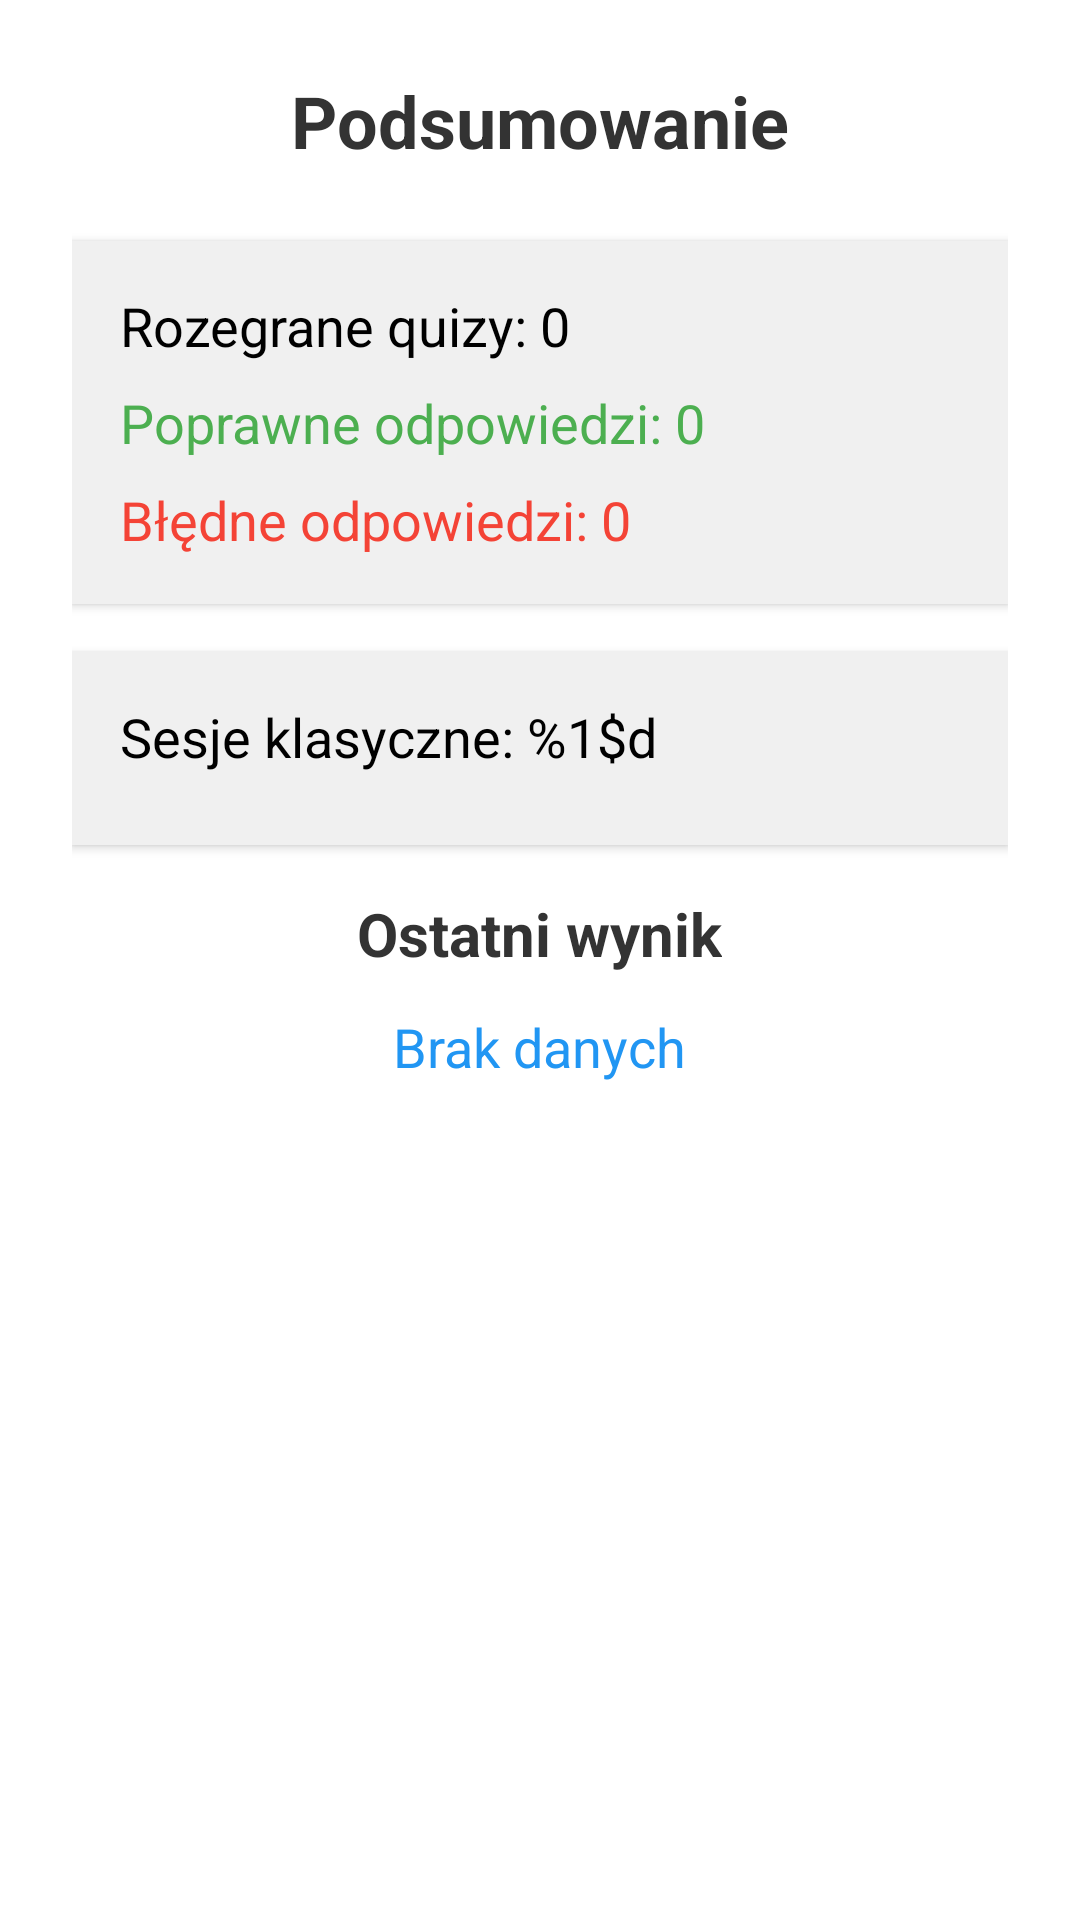

Android layout source for this screen:
<!-- AndroidManifest.xml: application theme Theme.FlashcardSystent -->
<!-- res/layout/fragment_summary.xml -->
<?xml version="1.0" encoding="utf-8"?>
<ScrollView xmlns:android="http://schemas.android.com/apk/res/android"
    android:layout_width="match_parent"
    android:layout_height="match_parent"
    android:padding="24dp">

    
    <LinearLayout
        android:layout_width="match_parent"
        android:layout_height="wrap_content"
        android:gravity="center_horizontal"
        android:orientation="vertical">

        
        <TextView
            android:layout_width="wrap_content"
            android:layout_height="wrap_content"
            android:layout_gravity="center"
            android:layout_marginBottom="24dp"
            android:text="@string/summary"
            android:textColor="#333"
            android:textSize="24sp"
            android:textStyle="bold" />

        
        <LinearLayout
            android:layout_width="match_parent"
            android:layout_height="wrap_content"
            android:layout_marginBottom="16dp"
            android:background="#F0F0F0"
            android:elevation="2dp"
            android:orientation="vertical"
            android:padding="16dp">

            
            <TextView
                android:id="@+id/text_total_games"
                android:layout_width="wrap_content"
                android:layout_height="wrap_content"
                android:layout_marginBottom="8dp"
                android:text="@string/quizzes_played"
                android:textColor="#000"
                android:textSize="18sp" />

            
            <TextView
                android:id="@+id/text_total_correct"
                android:layout_width="wrap_content"
                android:layout_height="wrap_content"
                android:layout_marginBottom="8dp"
                android:text="@string/correct_answers"
                android:textColor="#4CAF50"
                android:textSize="18sp" />

            
            <TextView
                android:id="@+id/text_total_wrong"
                android:layout_width="wrap_content"
                android:layout_height="wrap_content"
                android:text="@string/wrong_answers"
                android:textColor="#F44336"
                android:textSize="18sp" />
        </LinearLayout>

        
        <LinearLayout
            android:layout_width="match_parent"
            android:layout_height="wrap_content"
            android:layout_marginBottom="16dp"
            android:background="#F0F0F0"
            android:elevation="2dp"
            android:orientation="vertical"
            android:padding="16dp">

            
            <TextView
                android:id="@+id/text_total_classic"
                android:layout_width="wrap_content"
                android:layout_height="wrap_content"
                android:layout_marginBottom="8dp"
                android:text="@string/classic_sessions_with_value"
                android:textColor="#000"
                android:textSize="18sp" />

            
            <LinearLayout
                android:id="@+id/container_classic_decks"
                android:layout_width="match_parent"
                android:layout_height="wrap_content"
                android:orientation="vertical" />
        </LinearLayout>

        
        <TextView
            android:layout_width="wrap_content"
            android:layout_height="wrap_content"
            android:layout_marginBottom="12dp"
            android:text="@string/last_result"
            android:textColor="#333"
            android:textSize="20sp"
            android:textStyle="bold" />

        
        <TextView
            android:id="@+id/text_last_score"
            android:layout_width="wrap_content"
            android:layout_height="wrap_content"
            android:text="@string/no_data"
            android:textColor="#2196F3"
            android:textSize="18sp" />

    </LinearLayout>
</ScrollView>
<!-- resources referenced by this layout -->
<resources>
  <string name="classic_sessions_with_value">Sesje klasyczne: %1$d</string>
  <string name="correct_answers">Poprawne odpowiedzi: 0</string>
  <string name="last_result">Ostatni wynik</string>
  <string name="no_data">Brak danych</string>
  <string name="quizzes_played">Rozegrane quizy: 0</string>
  <string name="summary">Podsumowanie</string>
  <string name="wrong_answers">Błędne odpowiedzi: 0</string>
  <style name="Theme.FlashcardSystent" parent="Theme.MaterialComponents.DayNight.NoActionBar">
  
      
          <item name="colorPrimary">@color/purple_500</item>
          <item name="colorPrimaryVariant">@color/purple_700</item>
          <item name="colorOnPrimary">@color/white</item>
          
          <item name="colorSecondary">@color/teal_200</item>
          <item name="colorSecondaryVariant">@color/teal_700</item>
          <item name="colorOnSecondary">@color/black</item>
          
          <item name="android:statusBarColor">?attr/colorPrimaryVariant</item>
          
      </style>
  <color name="purple_500">#03DAC5</color>
  <color name="purple_700">#009688</color>
  <color name="white">#FFFFFF</color>
  <color name="teal_200">#2196F3</color>
  <color name="teal_700">#1976D2</color>
  <color name="black">#121212</color>
</resources>
